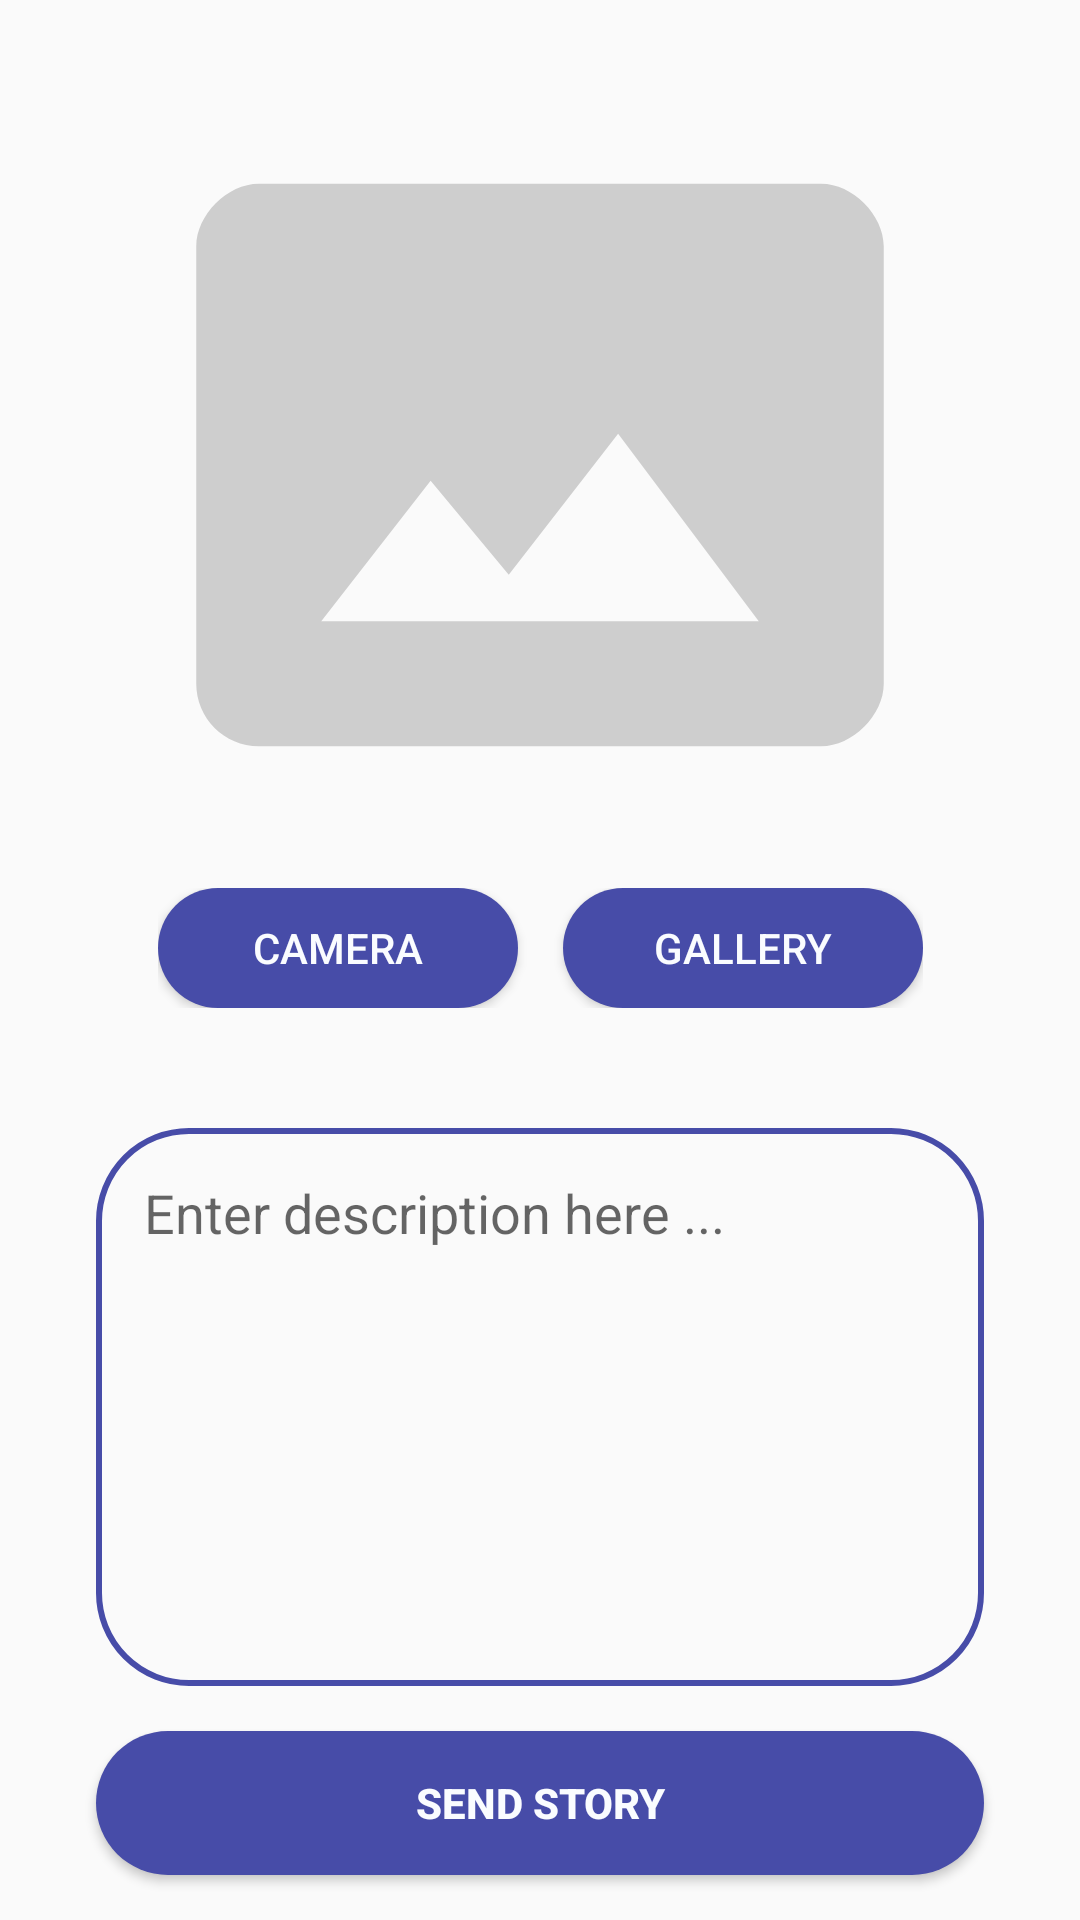

Android layout source for this screen:
<!-- AndroidManifest.xml: application theme Theme.StoryApp -->
<!-- res/layout/activity_story_add.xml -->
<?xml version="1.0" encoding="utf-8"?>
<androidx.constraintlayout.widget.ConstraintLayout xmlns:android="http://schemas.android.com/apk/res/android"
    xmlns:app="http://schemas.android.com/apk/res-auto"
    xmlns:tools="http://schemas.android.com/tools"
    android:layout_width="match_parent"
    android:layout_height="match_parent"
    tools:context=".point.story.add.StoryAddActivity">

    <ImageView
        android:id="@+id/previewImg"
        android:layout_width="0dp"
        android:layout_height="250dp"
        android:src="@drawable/ic_image_24dp"
        android:layout_marginHorizontal="16dp"
        android:layout_marginTop="30dp"
        app:layout_constraintTop_toTopOf="parent"
        app:layout_constraintEnd_toEndOf="parent"
        app:layout_constraintStart_toStartOf="parent"/>

    <LinearLayout
        android:id="@+id/btnLayout"
        android:layout_width="wrap_content"
        android:layout_height="wrap_content"
        android:layout_marginTop="16dp"
        android:orientation="horizontal"
        app:layout_constraintTop_toBottomOf="@+id/previewImg"
        app:layout_constraintBottom_toTopOf="@+id/editDescStory"
        app:layout_constraintStart_toStartOf="parent"
        app:layout_constraintEnd_toEndOf="parent">

        <Button
            android:id="@+id/btnCamera"
            android:layout_width="120dp"
            android:layout_height="40dp"
            android:background="@drawable/button_add_story"
            android:text="@string/camera"
            android:textColor="@color/colorBlueWhite"
            android:layout_marginHorizontal="32dp"
            android:layout_marginStart="0dp"
            android:translationZ="0dp"/>

        <Button
            android:id="@+id/btnGallery"
            android:layout_width="120dp"
            android:layout_height="40dp"
            android:background="@drawable/button_add_story"
            android:text="@string/gallery"
            android:textColor="@color/colorBlueWhite"
            android:layout_marginHorizontal="32dp"
            android:layout_marginStart="15dp"
            android:translationZ="0dp"/>
    </LinearLayout>

    <EditText
        android:id="@+id/editDescStory"
        android:layout_width="match_parent"
        android:layout_height="0dp"
        android:background="@drawable/edit_text_addstory"
        android:hint="@string/desc_hint"
        android:inputType="textMultiLine"
        android:gravity="top|start"
        android:padding="16dp"
        android:layout_marginHorizontal="32dp"
        android:layout_marginTop="40dp"
        android:layout_marginBottom="15dp"
        app:layout_constraintTop_toBottomOf="@id/btnLayout"
        app:layout_constraintBottom_toTopOf="@+id/btnUnggah"
        app:layout_constraintStart_toStartOf="parent"
        app:layout_constraintEnd_toEndOf="parent"/>

    <Button
        android:id="@+id/btnUnggah"
        android:layout_width="match_parent"
        android:layout_height="wrap_content"
        android:text="@string/upload_story"
        android:background="@drawable/button_add_story"
        android:textColor="@color/colorBlueWhite"
        android:textStyle="bold"
        android:translationZ="0dp"
        android:layout_marginBottom="15dp"
        android:layout_marginHorizontal="32dp"
        app:layout_constraintBottom_toBottomOf="parent"/>

    <ProgressBar
        android:id="@+id/progress_bar"
        android:layout_width="match_parent"
        android:layout_height="wrap_content"
        android:elevation="4dp"
        app:layout_constraintTop_toTopOf="parent"
        app:layout_constraintBottom_toBottomOf="parent"
        android:visibility="invisible"/>

    <View
        android:id="@+id/background_dim"
        android:layout_width="match_parent"
        android:layout_height="match_parent"
        android:visibility="gone"
        android:elevation="2dp"
        android:background="@color/colorBlackDim"/>
</androidx.constraintlayout.widget.ConstraintLayout>
<!-- resources referenced by this layout -->
<resources>
  <color name="colorBlackDim">#74000000</color>
  <color name="colorBlueWhite">#FAFCFF</color>
  <!-- drawable button_add_story (drawable) -->
  <?xml version="1.0" encoding="utf-8"?>
  <shape xmlns:android="http://schemas.android.com/apk/res/android">
  
      <corners android:radius="40dp"/>
      <solid android:color="@color/colorBlueDark2"/>
  </shape>
  <!-- drawable edit_text_addstory (drawable) -->
  <?xml version="1.0" encoding="utf-8"?>
  <shape xmlns:android="http://schemas.android.com/apk/res/android">
  
      <stroke
          android:color="@color/colorBlueDark2"
          android:width="2dp"/>
  
      <corners android:radius="30dp"/>
  </shape>
  <!-- drawable ic_image_24dp (drawable) -->
  <vector android:height="24dp" android:tint="#CECECE"
      android:viewportHeight="24" android:viewportWidth="24"
      android:width="24dp" xmlns:android="http://schemas.android.com/apk/res/android">
      <path android:fillColor="@android:color/white" android:pathData="M21,3H3C2,3 1,4 1,5v14c0,1.1 0.9,2 2,2h18c1,0 2,-1 2,-2V5c0,-1 -1,-2 -2,-2zM5,17l3.5,-4.5 2.5,3.01L14.5,11l4.5,6H5z"/>
  </vector>
  <string name="camera">Camera</string>
  <string name="desc_hint">Enter description here ...</string>
  <string name="gallery">Gallery</string>
  <string name="upload_story">Send Story</string>
  <style name="Theme.StoryApp" parent="Theme.AppCompat.DayNight.DarkActionBar">
          
          <item name="colorPrimary">@color/purple_500</item>
          <item name="colorPrimaryVariant">@color/purple_700</item>
          <item name="colorOnPrimary">@color/white</item>
          
          <item name="colorSecondary">@color/teal_200</item>
          <item name="colorSecondaryVariant">@color/teal_700</item>
          <item name="colorOnSecondary">@color/black</item>
          
          <item name="android:statusBarColor">?attr/colorPrimaryVariant</item>
          
      </style>
  <color name="colorBlueDark2">#474CA8</color>
  <color name="purple_500">#FF6200EE</color>
  <color name="purple_700">#FF3700B3</color>
  <color name="white">#FFFFFFFF</color>
  <color name="teal_200">#FF03DAC5</color>
  <color name="teal_700">#FF018786</color>
  <color name="black">#FF000000</color>
</resources>
